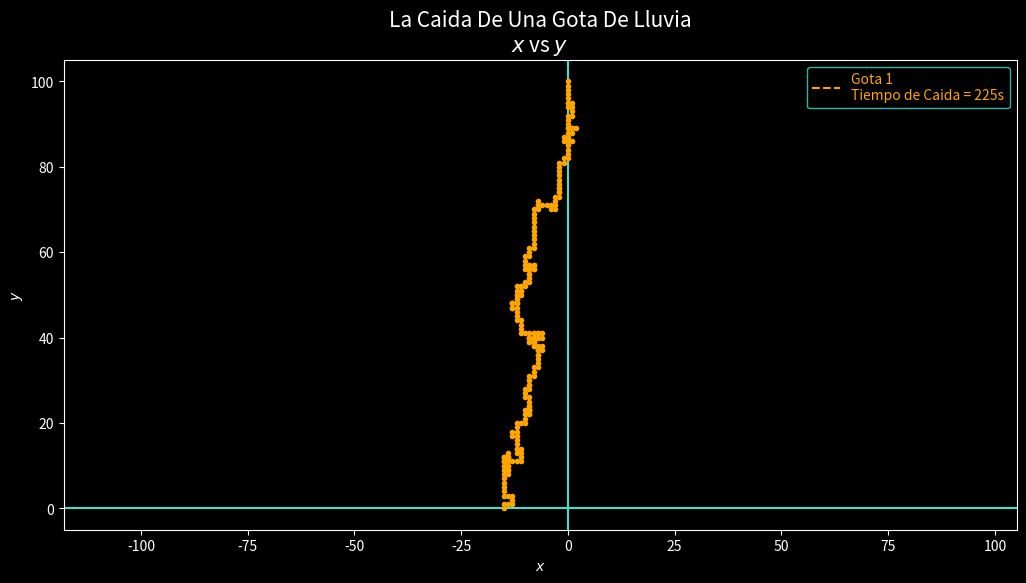
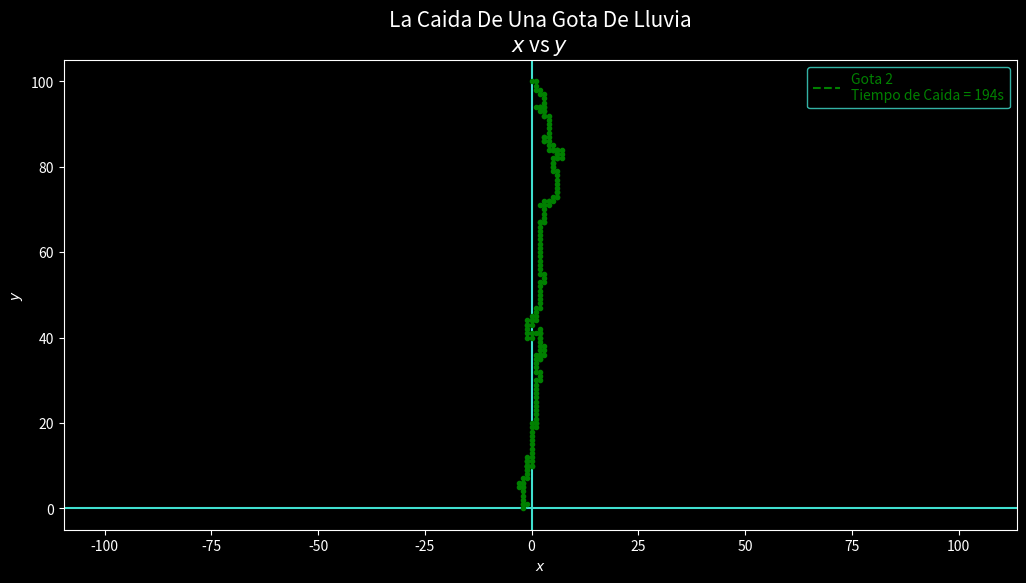
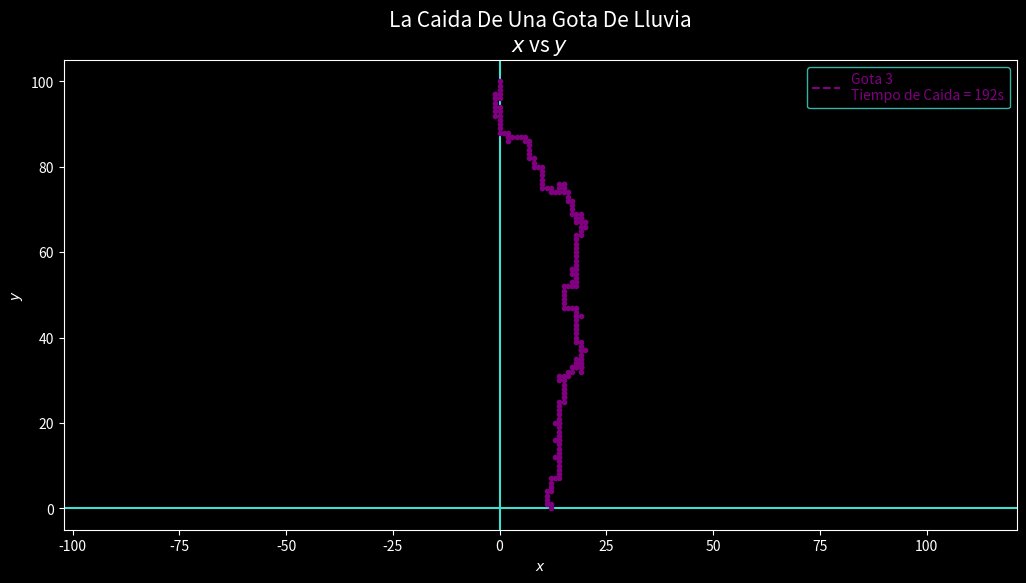
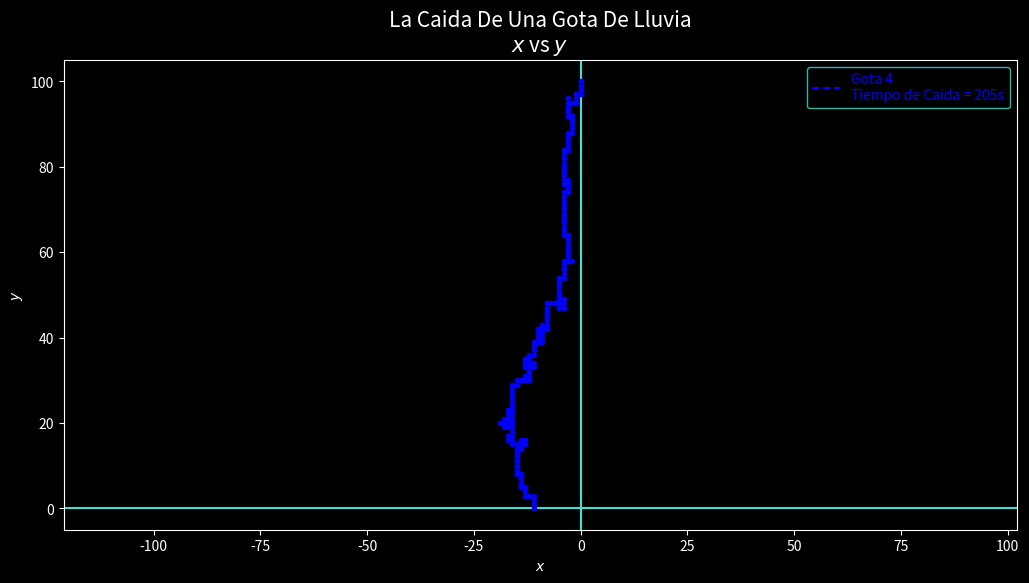
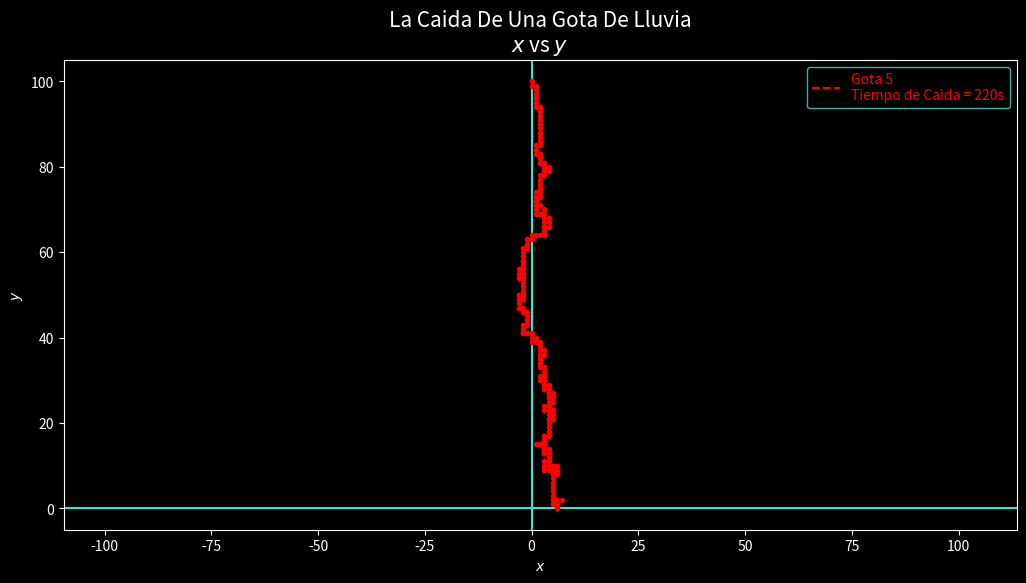
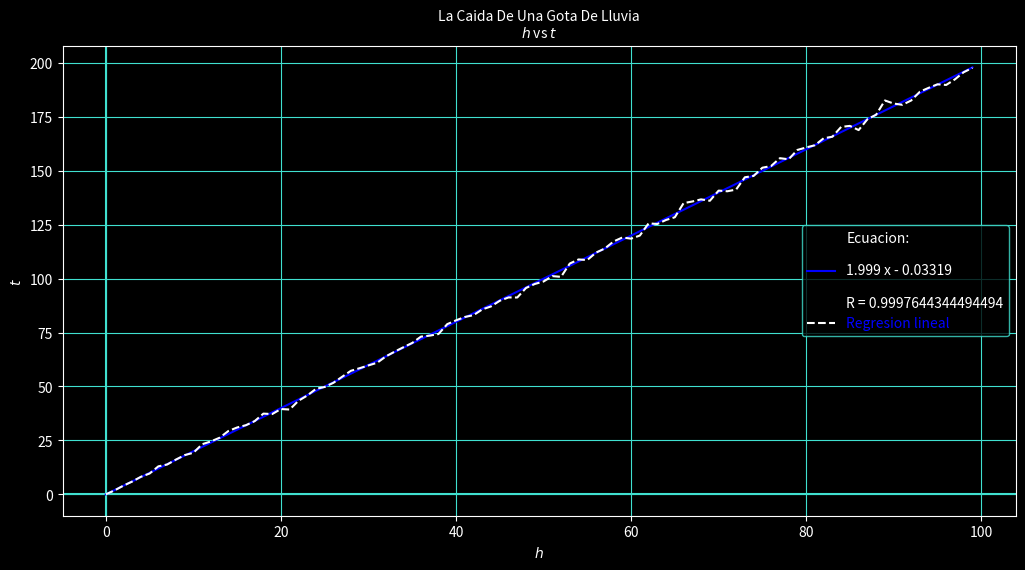

Reproduce these figures in Python, in order.
"""
Nombre: Ex_U5-OscarCastro La Caida De Una Gota De Lluvia
Fecha Inicio:
Fecha Final:
Autor: Oscar Joel Castro Contreras
Descripcion:

"""

import numpy as np
import matplotlib.pyplot as plt
from scipy.stats.stats import pearsonr
import random as rm

# Funciones------------------------------
def Regrecion(xg,yg,g):
     ecu = np.poly1d(np.polyfit(xg,yg,g))
     return ecu

def Relaciones(n,nc,N):
     yg = []        # Matriz para guardar los pasos de las caminatas
     yg2 = []
     xg = np.arange(n)
     
     P = 0
     pm = 0
     k = 0
     Px = 0
     Py = 0
     k = 1
     
     for i in range(n):
          Py = i
          while k <= nc:
               while Py > 0:
                    r = rm.uniform(0,1)
                    if r < 0.15:
                         Px += 1
                         P += 1
                    elif r >= 0.15 and r < .25:
                         Py += 1
                         P += 1
                    elif r >= 0.25 and r < 0.4:
                         Px -= 1
                         P += 1
                    elif r >= 0.4:
                         Py -= 1
                         P += 1
               pm += P
               Px = 0
               Py = i
               k += 1
               P = 0

          yg.append(pm/nc)
          yg2.append((pm/nc))
          P = 0
          pm = 0
          Px = 0
          k = 1
          
     ec1 = Regrecion(xg,yg,1)
     
     ec2 = Regrecion(xg,yg2,2)
     
     return GraficaR(xg,yg,yg2,ec1,ec2,N,nc)
     
def Caminatas(n,nc,N):
     
     yg = []
     xg = []
     tc = []
     j = 1
     Px = 0
     Py = n
     P = 0
     while j <= nc:
          y = [n]
          x = [0]
          while Py > 0:
               r = rm.uniform(0,1)
               if r < 0.15:
                    Px += 1
                    P += 1
               elif r >= 0.15 and r < 0.25:
                    Py += 1
                    P += 1
               elif r >= 0.25 and r < 0.4:
                    Px -= 1
                    P += 1
               elif r >= 0.4:
                    Py -= 1
                    P += 1
               y.append(Py)
               x.append(Px)
          tc.append(P)   
          yg.append(y)
          xg.append(x)
          P = 0
          Py = n
          Px = 0
          j += 1
     
     return GraficaC(xg,yg,tc,N)
     
def GraficaC(xg,yg,tc,N):
     col = ["orange","green","purple","blue","red"]
     plt.style.use("dark_background") 
     for i in range(5):
          fig, l1 = plt.subplots(dpi = 110, figsize = (12.3,6.1), facecolor = "blue")
          l1.set_title(N+"\n"+r"$x$ vs $y$", fontsize = 15)
          l1.set_xlabel(r"$x$")
          l1.set_ylabel("$y$")
          #l1.grid(color = "turquoise")
          l1.axhline(color = "turquoise")
          l1.axvline(color = "turquoise")
          l1.plot(xg[i],yg[i],"--", color = col[i], label = f"Gota {i+1}\nTiempo de Caida = {tc[i]}s")
          l1.plot(xg[i],yg[i],".", color = col[i])
          l1.axis("equal")
          l1.legend(edgecolor = "turquoise", fontsize = 10, labelcolor = col[i])
     plt.show()

def GraficaR(xg,yg,yg2,ec1,ec2,N,nc):
     xg = np.array(xg)
     
     col = ["white","blue"]
     
     plt.style.use("dark_background") 
     fig, l1 = plt.subplots(dpi = 110, figsize = (12.3,6.1), facecolor = "blue")
     l1.set_title(N+"\n"+r"$h$ vs $t$", fontsize = 10)
     l1.set_xlabel(r"$h$")
     l1.set_ylabel("$t$")
     l1.grid(color = "turquoise")
     l1.axhline(color = "turquoise")
     l1.axvline(color = "turquoise")
     l1.plot(xg,ec1(xg), color = "blue", label = f"Ecuacion:\n"+"{}".format(ec1)+f"\n\nR = {pearsonr(yg,ec1(xg))[0]}")
     l1.plot(xg,yg,"--", color = "white", label = "Regresion lineal")
     l1.legend(edgecolor = "turquoise", fontsize = 10, labelcolor = col)
     
     #fig, l2 = plt.subplots(dpi = 110, figsize = (12.3,6.1), facecolor = "blue")
     #l2.set_title(N+"\n"+r"$t$ vs $Promedio^2$", fontsize = 15)
     #l2.set_xlabel(r"$t$")
     #l2.set_ylabel("$Promedio^2$")
     #l2.grid(color = "turquoise")
     #l2.axhline(color = "turquoise")
     #l2.axvline(color = "turquoise")
     #l2.plot(xg,yg2,"--", color = "white", label = "Regresion no lineal")
     #l2.plot(xg,ec2(xg), color = "blue", label = f"Ecuacion:\n {str(ec2)}"+f"\n\nR = {pearsonr(yg,ec2(xg))[0]}")
     #l2.legend(edgecolor = "turquoise", fontsize = 10, labelcolor = col)
     plt.show()
# Variables------------------------------

n = 100 # Numero de pasos
nc = 100 # Numero de caminatas

N = "La Caida De Una Gota De Lluvia"

Caminatas(n,nc,N)

Relaciones(n,nc,N)